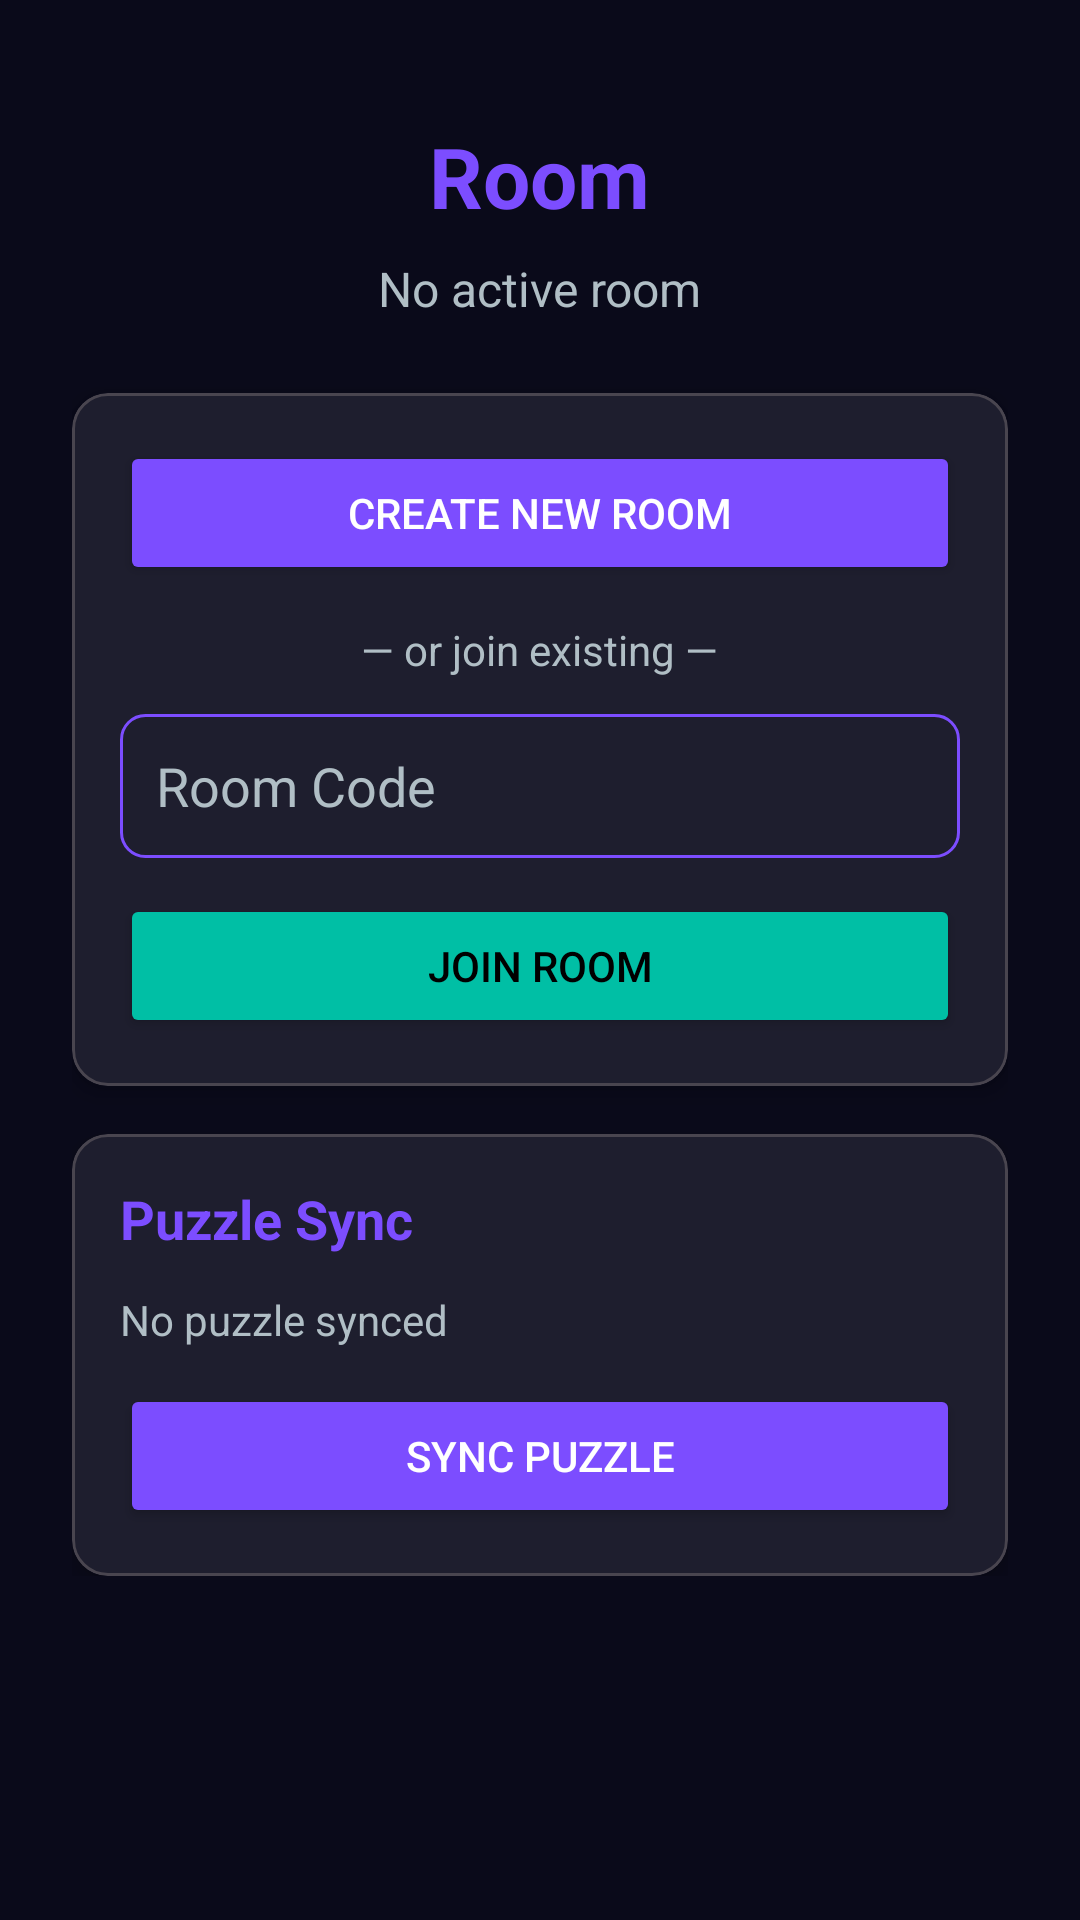

Produce the Android XML layout that renders to this screen, including the resource entries it uses.
<!-- AndroidManifest.xml: application theme Theme.PuzzleVault -->
<!-- res/layout/fragment_room.xml -->
<?xml version="1.0" encoding="utf-8"?>
<ScrollView
    xmlns:android="http://schemas.android.com/apk/res/android"
    xmlns:app="http://schemas.android.com/apk/res-auto"
    android:layout_width="match_parent"
    android:layout_height="match_parent"
    android:background="@color/background"
    android:padding="24dp">

    <LinearLayout
        android:layout_width="match_parent"
        android:layout_height="wrap_content"
        android:orientation="vertical"
        android:gravity="center_horizontal">

        <TextView
            android:layout_width="wrap_content"
            android:layout_height="wrap_content"
            android:text="Room"
            android:textSize="28sp"
            android:textColor="@color/primary"
            android:textStyle="bold"
            android:layout_marginTop="16dp"
            android:layout_marginBottom="8dp" />

        <TextView
            android:id="@+id/tvRoomStatus"
            android:layout_width="wrap_content"
            android:layout_height="wrap_content"
            android:text="No active room"
            android:textSize="16sp"
            android:textColor="@color/textSecondary"
            android:layout_marginBottom="24dp" />

        
        <com.google.android.material.card.MaterialCardView
            android:layout_width="match_parent"
            android:layout_height="wrap_content"
            android:layout_marginBottom="16dp"
            app:cardBackgroundColor="@color/surface"
            app:cardCornerRadius="12dp"
            app:cardElevation="4dp">

            <LinearLayout
                android:layout_width="match_parent"
                android:layout_height="wrap_content"
                android:orientation="vertical"
                android:padding="16dp">

                <Button
                    android:id="@+id/btnCreateRoom"
                    android:layout_width="match_parent"
                    android:layout_height="48dp"
                    android:text="Create New Room"
                    android:textColor="@color/onPrimary"
                    android:backgroundTint="@color/primary"
                    android:layout_marginBottom="12dp" />

                <TextView
                    android:layout_width="wrap_content"
                    android:layout_height="wrap_content"
                    android:text="— or join existing —"
                    android:textSize="14sp"
                    android:textColor="@color/textSecondary"
                    android:layout_gravity="center"
                    android:layout_marginBottom="12dp" />

                <EditText
                    android:id="@+id/etRoomCode"
                    android:layout_width="match_parent"
                    android:layout_height="48dp"
                    android:hint="Room Code"
                    android:textColor="@color/textPrimary"
                    android:textColorHint="@color/textSecondary"
                    android:background="@drawable/edit_text_bg"
                    android:paddingStart="12dp"
                    android:paddingEnd="12dp"
                    android:inputType="number"
                    android:maxLength="4"
                    android:layout_marginBottom="12dp" />

                <Button
                    android:id="@+id/btnJoinRoom"
                    android:layout_width="match_parent"
                    android:layout_height="48dp"
                    android:text="Join Room"
                    android:textColor="@color/onSecondary"
                    android:backgroundTint="@color/secondary" />

            </LinearLayout>

        </com.google.android.material.card.MaterialCardView>

        
        <com.google.android.material.card.MaterialCardView
            android:layout_width="match_parent"
            android:layout_height="wrap_content"
            app:cardBackgroundColor="@color/surface"
            app:cardCornerRadius="12dp"
            app:cardElevation="4dp">

            <LinearLayout
                android:layout_width="match_parent"
                android:layout_height="wrap_content"
                android:orientation="vertical"
                android:padding="16dp">

                <TextView
                    android:layout_width="wrap_content"
                    android:layout_height="wrap_content"
                    android:text="Puzzle Sync"
                    android:textSize="18sp"
                    android:textColor="@color/primary"
                    android:textStyle="bold"
                    android:layout_marginBottom="12dp" />

                <TextView
                    android:id="@+id/tvPuzzleInfo"
                    android:layout_width="wrap_content"
                    android:layout_height="wrap_content"
                    android:text="No puzzle synced"
                    android:textSize="14sp"
                    android:textColor="@color/textSecondary"
                    android:layout_marginBottom="12dp" />

                <TextView
                    android:id="@+id/tvSolved"
                    android:layout_width="wrap_content"
                    android:layout_height="wrap_content"
                    android:text="✓ Solved!"
                    android:textSize="16sp"
                    android:textColor="@color/accent"
                    android:visibility="gone"
                    android:layout_marginBottom="12dp" />

                <Button
                    android:id="@+id/btnSyncPuzzle"
                    android:layout_width="match_parent"
                    android:layout_height="48dp"
                    android:text="Sync Puzzle"
                    android:textColor="@color/onPrimary"
                    android:backgroundTint="@color/primary" />

            </LinearLayout>

        </com.google.android.material.card.MaterialCardView>

    </LinearLayout>

</ScrollView>
<!-- resources referenced by this layout -->
<resources>
  <color name="accent">#FF64FFDA</color>
  <color name="background">#FF0A0A1A</color>
  <color name="onPrimary">#FFFFFFFF</color>
  <color name="onSecondary">#FF000000</color>
  <color name="primary">#FF7C4DFF</color>
  <color name="secondary">#FF00BFA5</color>
  <color name="surface">#FF1E1E2E</color>
  <color name="textPrimary">#FFFFFFFF</color>
  <color name="textSecondary">#FFB0BEC5</color>
  <!-- drawable edit_text_bg (drawable) -->
  <?xml version="1.0" encoding="utf-8"?>
  <shape xmlns:android="http://schemas.android.com/apk/res/android"
      android:shape="rectangle">
      <solid android:color="@color/surface" />
      <corners android:radius="8dp" />
      <stroke
          android:width="1dp"
          android:color="@color/primary" />
  </shape>
  <style name="Theme.PuzzleVault" parent="Theme.Material3.Dark.NoActionBar">
          <item name="colorPrimary">@color/primary</item>
          <item name="colorPrimaryDark">@color/primaryDark</item>
          <item name="colorSecondary">@color/secondary</item>
          <item name="colorAccent">@color/accent</item>
          <item name="android:colorBackground">@color/background</item>
          <item name="android:statusBarColor">@color/background</item>
          <item name="android:navigationBarColor">@color/background</item>
      </style>
  <color name="primaryDark">#FF651FFF</color>
</resources>
